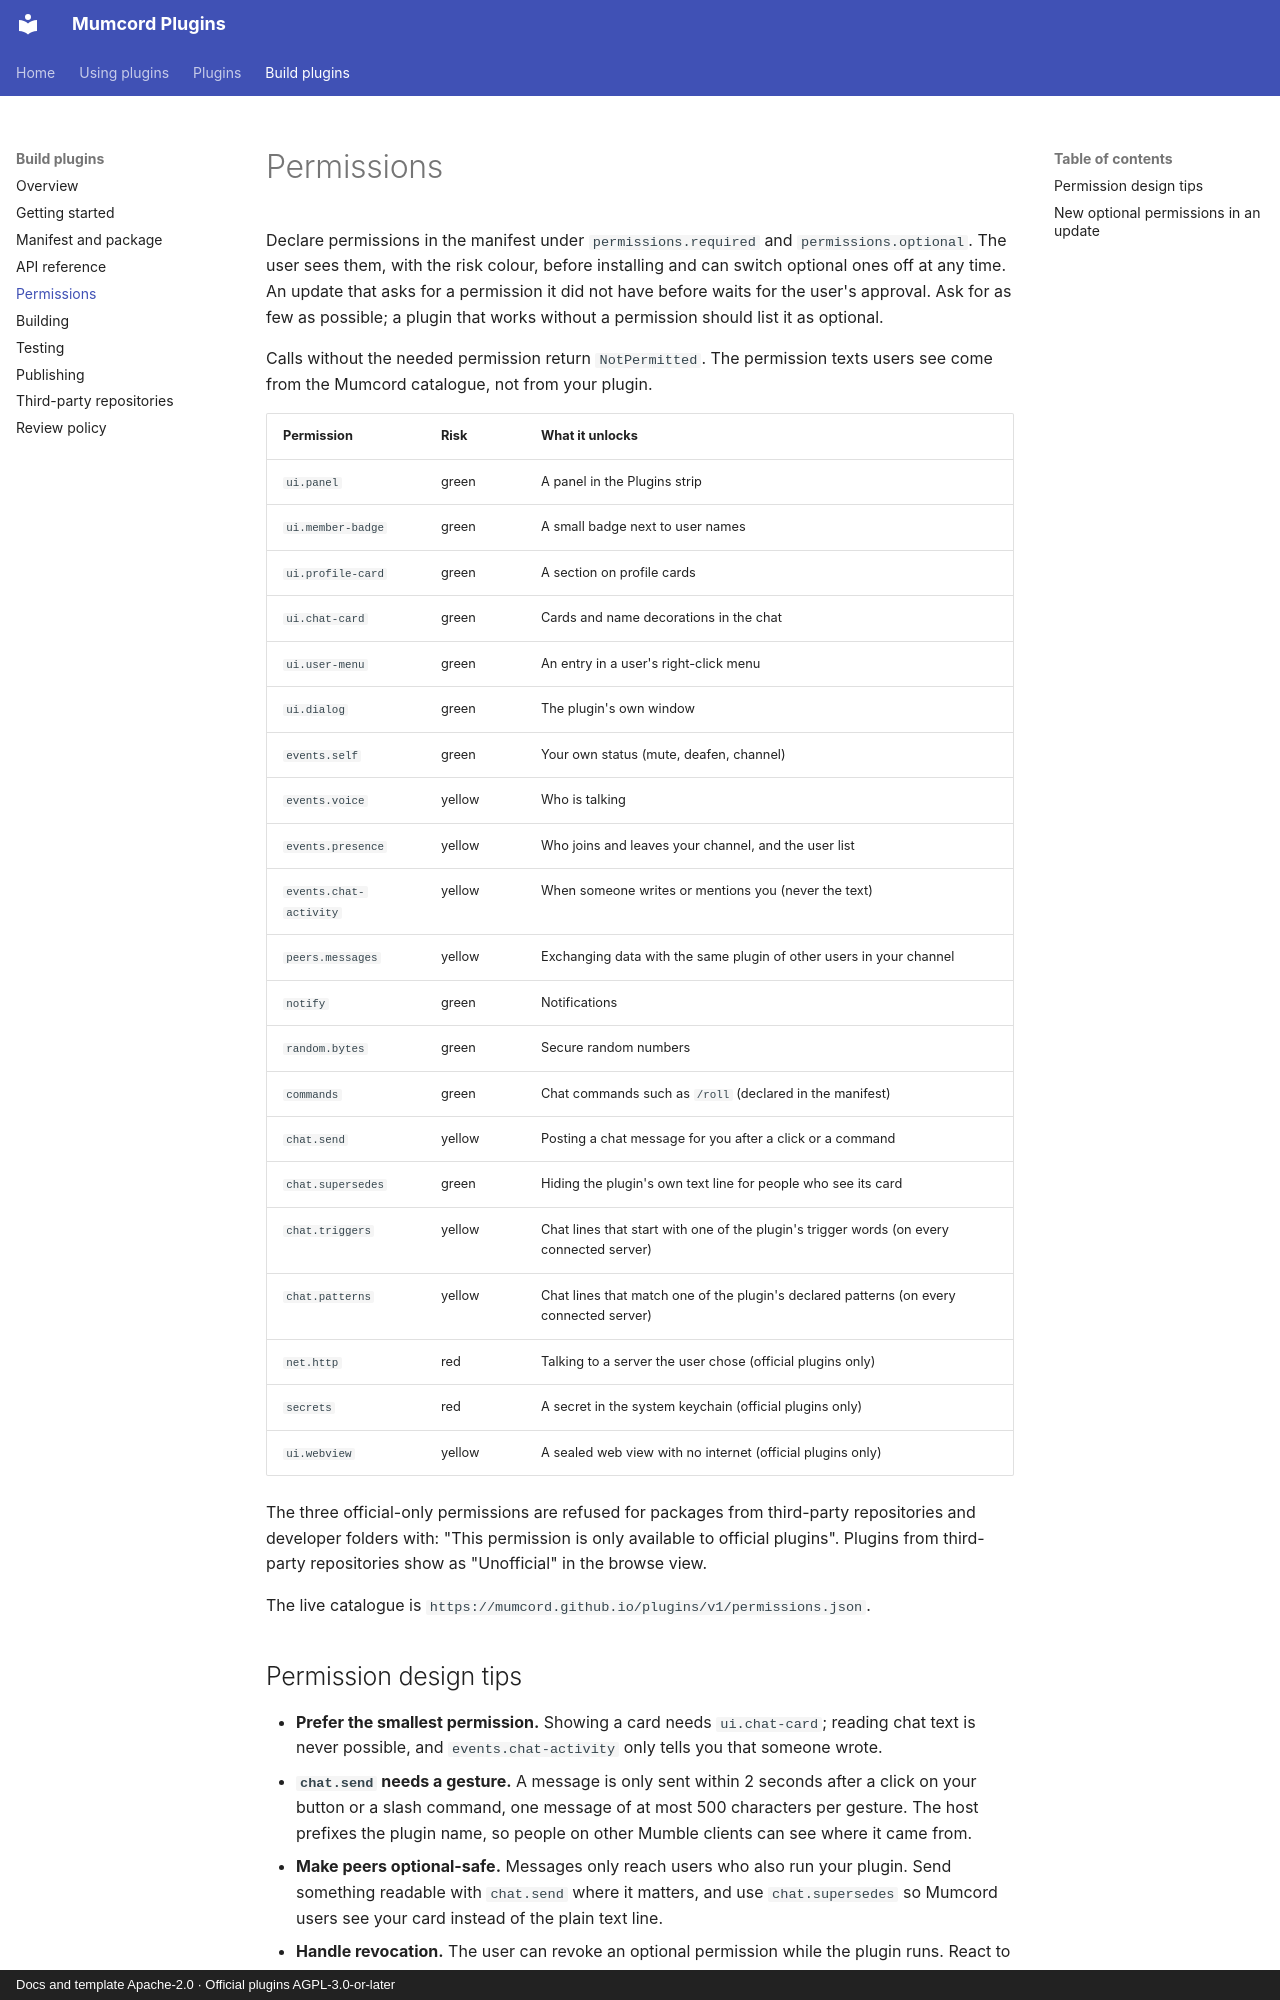

repository: Mumcord/plugins · page: permissions/index.html · generator: mkdocs · copyright: Docs and template Apache-2.0 · Official plugins AGPL-3.0-or-later

# Permissions

Declare permissions in the manifest under `permissions.required` and `permissions.optional`. The
user sees them, with the risk colour, before installing and can switch optional ones off at any
time. An update that asks for a permission it did not have before waits for the user's approval.
Ask for as few as possible; a plugin that works without a permission should list it as optional.

Calls without the needed permission return `NotPermitted`. The permission texts users see come from
the Mumcord catalogue, not from your plugin.

| Permission | Risk | What it unlocks |
|---|---|---|
| `ui.panel` | green | A panel in the Plugins strip |
| `ui.member-badge` | green | A small badge next to user names |
| `ui.profile-card` | green | A section on profile cards |
| `ui.chat-card` | green | Cards and name decorations in the chat |
| `ui.user-menu` | green | An entry in a user's right-click menu |
| `ui.dialog` | green | The plugin's own window |
| `events.self` | green | Your own status (mute, deafen, channel) |
| `events.voice` | yellow | Who is talking |
| `events.presence` | yellow | Who joins and leaves your channel, and the user list |
| `events.chat-activity` | yellow | When someone writes or mentions you (never the text) |
| `peers.messages` | yellow | Exchanging data with the same plugin of other users in your channel |
| `notify` | green | Notifications |
| `random.bytes` | green | Secure random numbers |
| `commands` | green | Chat commands such as `/roll` (declared in the manifest) |
| `chat.send` | yellow | Posting a chat message for you after a click or a command |
| `chat.supersedes` | green | Hiding the plugin's own text line for people who see its card |
| `chat.triggers` | yellow | Chat lines that start with one of the plugin's trigger words (on every connected server) |
| `chat.patterns` | yellow | Chat lines that match one of the plugin's declared patterns (on every connected server) |
| `net.http` | red | Talking to a server the user chose (official plugins only) |
| `secrets` | red | A secret in the system keychain (official plugins only) |
| `ui.webview` | yellow | A sealed web view with no internet (official plugins only) |

The three official-only permissions are refused for packages from third-party repositories and
developer folders with: "This permission is only available to official plugins". Plugins from
third-party repositories show as "Unofficial" in the browse view.

The live catalogue is `https://mumcord.github.io/plugins/v1/permissions.json`.
